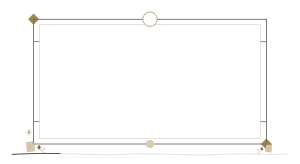
t = 0.00 s
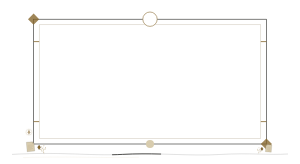
t = 0.90 s
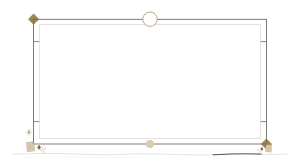
t = 1.80 s
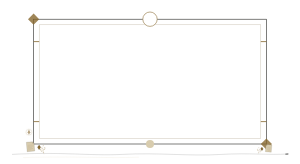
t = 2.45 s
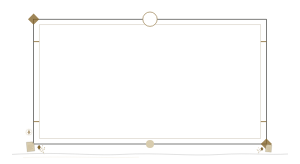
t = 3.35 s
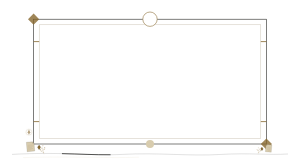
t = 4.25 s

The animated SVG that drew these frames (rendered in a browser with its animation timeline set to each time). Animation: 3 SMIL elements (animate=1,animateTransform=2); one cycle of 5.15 s, repeats indefinitely.

<svg xmlns="http://www.w3.org/2000/svg" viewBox="0 0 750 410" width="100%" role="img" aria-label="黑金刊读完整开篇强调框" style="display:block;width:100%;height:auto;">
<path data-unit="mono-gold-journal.frame.continuity-spine.v1" d="M30 386C154.2 379 223.2 390 306.0 386C395.7 381 471.6 391 554.4 386C623.4 382 671.7 388 720 385" fill="none" stroke="#171714" stroke-width=".9" opacity=".34" /><path data-unit="mono-gold-journal.frame.continuity-spine.v1.motion-trail.v4" data-motion-role="flow-trail" d="M30 386C154.2 379 223.2 390 306.0 386C395.7 381 471.6 391 554.4 386C623.4 382 671.7 388 720 385" fill="none" stroke="#171714" stroke-width="1.9" stroke-linecap="round" opacity=".94" stroke-dasharray="120 942"><animate attributeName="stroke-dashoffset" from="0" to="-1062" dur="3.8s" begin="0s" repeatCount="indefinite"></animate></path><path data-unit="mono-gold-journal.frame.spine-echo.v1" d="M57.6 394 C188.7 390 257.7 396 347.4 393" fill="none" stroke="#D8CCAE" stroke-width=".55" opacity=".62" /><g data-unit="mono-gold-journal.frame.inherited-structure.v7"><rect x="84" y="48" width="582" height="312" fill="none" stroke="#171714" stroke-width="1.4" />
  <rect x="98" y="62" width="554" height="284" fill="none" stroke="#C7BEAD" stroke-width="1.1" />
  <path d="M84 104H98M84 304H98M652 104H666M652 304H666" fill="none" stroke="#87682F" stroke-width="2" />
  <path d="M70 48L84 34L98 48L84 62ZM652 360L666 346L680 360L666 374Z" fill="#87682F" opacity=".8" />
  <circle cx="375" cy="48" r="18" fill="#FFFFFF" stroke="#87682F" stroke-width="1.4" />
  <circle cx="375" cy="360" r="10" fill="#D8CCAE" />
<g opacity=".76" transform="translate(62 320) scale(0.4)"><circle cx="26" cy="26" r="18" fill="none" stroke="#87682F" stroke-width="1" /><path d="M26 10L34 26L26 42L18 26Z" fill="#87682F" opacity=".82" /><circle cx="26" cy="26" r="23" fill="none" stroke="#D8CCAE" stroke-width=".7" /></g></g><g data-unit="mono-gold-journal.theme-cluster.v1" transform="translate(86 386) scale(0.42 0.42)"><g data-unit="editorial.document.folio.v1" transform="translate(-48 -72) rotate(-5) scale(0.78)" opacity="1"><path d="M0 0L46 0L58 12V72H0Z" fill="#D8CCAE" stroke="#171714" stroke-width=".8" /><path d="M46 0V12H58" fill="none" stroke="#171714" stroke-width=".65" /><path d="M9 24H45M9 33H49M9 42H40M9 51H47M9 60H32" fill="none" stroke="#87682F" stroke-width=".65" /></g><path data-unit="literary.nib.v1" d="M28-56L38-42L28-28L18-42Z" fill="#87682F" stroke="#171714" stroke-width=".8" /><g data-unit="botanical.sprig.assembled.v1" transform="translate(58 0) scale(0.5)" opacity="1"><g transform="scale(-1 1)"><path data-unit="botanical.branch.skeleton.v1" d="M0 0C10-16 18-39 18-68C18-82 15-94 10-104" fill="none" stroke="#87682F" stroke-width="1.05" /><path data-unit="botanical.branch.secondary.v1" d="M13-28C28-34 37-43 44-56M17-49C4-57-4-68-8-80M17-69C29-75 37-84 40-94" fill="none" stroke="#87682F" stroke-width=".75" /><g data-unit="botanical.leaf.round.v1" transform="translate(14 -27) rotate(-20) scale(0.78)" opacity="1"><path d="M0 0C-4-10-14-12-17-3C-18 5-8 10 0 0Z" fill="#D8CCAE" stroke="#87682F" stroke-width=".65" /><path d="M0 0L-15-5" fill="none" stroke="#87682F" stroke-width=".55" /><path d="M-5-1L-10-6M-6 2L-12 5" fill="none" stroke="#87682F" stroke-width=".45" opacity=".78" /></g><g data-unit="botanical.leaf.round.v1" transform="translate(26 -37) rotate(150) scale(0.72)" opacity="1"><path d="M0 0C-4-10-14-12-17-3C-18 5-8 10 0 0Z" fill="#D8CCAE" stroke="#87682F" stroke-width=".65" /><path d="M0 0L-15-5" fill="none" stroke="#87682F" stroke-width=".55" /><path d="M-5-1L-10-6M-6 2L-12 5" fill="none" stroke="#87682F" stroke-width=".45" opacity=".78" /></g><g data-unit="botanical.leaf.round.v1" transform="translate(39 -51) rotate(155) scale(0.66)" opacity="1"><path d="M0 0C-4-10-14-12-17-3C-18 5-8 10 0 0Z" fill="#D8CCAE" stroke="#87682F" stroke-width=".65" /><path d="M0 0L-15-5" fill="none" stroke="#87682F" stroke-width=".55" /><path d="M-5-1L-10-6M-6 2L-12 5" fill="none" stroke="#87682F" stroke-width=".45" opacity=".78" /></g><g data-unit="botanical.leaf.round.v1" transform="translate(17 -49) rotate(18) scale(0.74)" opacity="1"><path d="M0 0C-4-10-14-12-17-3C-18 5-8 10 0 0Z" fill="#D8CCAE" stroke="#87682F" stroke-width=".65" /><path d="M0 0L-15-5" fill="none" stroke="#87682F" stroke-width=".55" /><path d="M-5-1L-10-6M-6 2L-12 5" fill="none" stroke="#87682F" stroke-width=".45" opacity=".78" /></g><g data-unit="botanical.leaf.round.v1" transform="translate(1 -63) rotate(-28) scale(0.72)" opacity="1"><path d="M0 0C-4-10-14-12-17-3C-18 5-8 10 0 0Z" fill="#D8CCAE" stroke="#87682F" stroke-width=".65" /><path d="M0 0L-15-5" fill="none" stroke="#87682F" stroke-width=".55" /><path d="M-5-1L-10-6M-6 2L-12 5" fill="none" stroke="#87682F" stroke-width=".45" opacity=".78" /></g><g data-unit="botanical.leaf.round.v1" transform="translate(-6 -77) rotate(-18) scale(0.64)" opacity="1"><path d="M0 0C-4-10-14-12-17-3C-18 5-8 10 0 0Z" fill="#D8CCAE" stroke="#87682F" stroke-width=".65" /><path d="M0 0L-15-5" fill="none" stroke="#87682F" stroke-width=".55" /><path d="M-5-1L-10-6M-6 2L-12 5" fill="none" stroke="#87682F" stroke-width=".45" opacity=".78" /></g><g data-unit="botanical.leaf.round.v1" transform="translate(18 -69) rotate(165) scale(0.7)" opacity="1"><path d="M0 0C-4-10-14-12-17-3C-18 5-8 10 0 0Z" fill="#D8CCAE" stroke="#87682F" stroke-width=".65" /><path d="M0 0L-15-5" fill="none" stroke="#87682F" stroke-width=".55" /><path d="M-5-1L-10-6M-6 2L-12 5" fill="none" stroke="#87682F" stroke-width=".45" opacity=".78" /></g><g data-unit="botanical.leaf.round.v1" transform="translate(33 -84) rotate(150) scale(0.62)" opacity="1"><path d="M0 0C-4-10-14-12-17-3C-18 5-8 10 0 0Z" fill="#D8CCAE" stroke="#87682F" stroke-width=".65" /><path d="M0 0L-15-5" fill="none" stroke="#87682F" stroke-width=".55" /><path d="M-5-1L-10-6M-6 2L-12 5" fill="none" stroke="#87682F" stroke-width=".45" opacity=".78" /></g><g data-unit="botanical.leaf.round.v1" transform="translate(11 -101) rotate(84) scale(0.62)" opacity="1"><path d="M0 0C-4-10-14-12-17-3C-18 5-8 10 0 0Z" fill="#D8CCAE" stroke="#87682F" stroke-width=".65" /><path d="M0 0L-15-5" fill="none" stroke="#87682F" stroke-width=".55" /><path d="M-5-1L-10-6M-6 2L-12 5" fill="none" stroke="#87682F" stroke-width=".45" opacity=".78" /></g><g data-unit="botanical.berry.cluster.v1" fill="#87682F" stroke="#87682F" stroke-width=".45"><circle cx="42" cy="-57" r="2.8" /><circle cx="37" cy="-62" r="2.2" /><circle cx="-8" cy="-82" r="2.5" /></g></g><animateTransform attributeName="transform" type="rotate" values="0 0 0;5.6 0 0;0 0 0;-4.5 0 0;0 0 0" dur="4.8s" begin="0s" repeatCount="indefinite" additive="sum"></animateTransform></g></g><g data-unit="mono-gold-journal.theme-cluster.v1" transform="translate(664 386) scale(-0.3276 0.3276)"><g data-unit="editorial.document.folio.v1" transform="translate(-48 -72) rotate(-5) scale(0.78)" opacity="1"><path d="M0 0L46 0L58 12V72H0Z" fill="#D8CCAE" stroke="#171714" stroke-width=".8" /><path d="M46 0V12H58" fill="none" stroke="#171714" stroke-width=".65" /><path d="M9 24H45M9 33H49M9 42H40M9 51H47M9 60H32" fill="none" stroke="#87682F" stroke-width=".65" /></g><path data-unit="literary.nib.v1" d="M28-56L38-42L28-28L18-42Z" fill="#87682F" stroke="#171714" stroke-width=".8" /><g data-unit="botanical.sprig.assembled.v1" transform="translate(58 0) scale(0.5)" opacity="1"><g transform="scale(-1 1)"><path data-unit="botanical.branch.skeleton.v1" d="M0 0C10-16 18-39 18-68C18-82 15-94 10-104" fill="none" stroke="#87682F" stroke-width="1.05" /><path data-unit="botanical.branch.secondary.v1" d="M13-28C28-34 37-43 44-56M17-49C4-57-4-68-8-80M17-69C29-75 37-84 40-94" fill="none" stroke="#87682F" stroke-width=".75" /><g data-unit="botanical.leaf.round.v1" transform="translate(14 -27) rotate(-20) scale(0.78)" opacity="1"><path d="M0 0C-4-10-14-12-17-3C-18 5-8 10 0 0Z" fill="#D8CCAE" stroke="#87682F" stroke-width=".65" /><path d="M0 0L-15-5" fill="none" stroke="#87682F" stroke-width=".55" /><path d="M-5-1L-10-6M-6 2L-12 5" fill="none" stroke="#87682F" stroke-width=".45" opacity=".78" /></g><g data-unit="botanical.leaf.round.v1" transform="translate(26 -37) rotate(150) scale(0.72)" opacity="1"><path d="M0 0C-4-10-14-12-17-3C-18 5-8 10 0 0Z" fill="#D8CCAE" stroke="#87682F" stroke-width=".65" /><path d="M0 0L-15-5" fill="none" stroke="#87682F" stroke-width=".55" /><path d="M-5-1L-10-6M-6 2L-12 5" fill="none" stroke="#87682F" stroke-width=".45" opacity=".78" /></g><g data-unit="botanical.leaf.round.v1" transform="translate(39 -51) rotate(155) scale(0.66)" opacity="1"><path d="M0 0C-4-10-14-12-17-3C-18 5-8 10 0 0Z" fill="#D8CCAE" stroke="#87682F" stroke-width=".65" /><path d="M0 0L-15-5" fill="none" stroke="#87682F" stroke-width=".55" /><path d="M-5-1L-10-6M-6 2L-12 5" fill="none" stroke="#87682F" stroke-width=".45" opacity=".78" /></g><g data-unit="botanical.leaf.round.v1" transform="translate(17 -49) rotate(18) scale(0.74)" opacity="1"><path d="M0 0C-4-10-14-12-17-3C-18 5-8 10 0 0Z" fill="#D8CCAE" stroke="#87682F" stroke-width=".65" /><path d="M0 0L-15-5" fill="none" stroke="#87682F" stroke-width=".55" /><path d="M-5-1L-10-6M-6 2L-12 5" fill="none" stroke="#87682F" stroke-width=".45" opacity=".78" /></g><g data-unit="botanical.leaf.round.v1" transform="translate(1 -63) rotate(-28) scale(0.72)" opacity="1"><path d="M0 0C-4-10-14-12-17-3C-18 5-8 10 0 0Z" fill="#D8CCAE" stroke="#87682F" stroke-width=".65" /><path d="M0 0L-15-5" fill="none" stroke="#87682F" stroke-width=".55" /><path d="M-5-1L-10-6M-6 2L-12 5" fill="none" stroke="#87682F" stroke-width=".45" opacity=".78" /></g><g data-unit="botanical.leaf.round.v1" transform="translate(-6 -77) rotate(-18) scale(0.64)" opacity="1"><path d="M0 0C-4-10-14-12-17-3C-18 5-8 10 0 0Z" fill="#D8CCAE" stroke="#87682F" stroke-width=".65" /><path d="M0 0L-15-5" fill="none" stroke="#87682F" stroke-width=".55" /><path d="M-5-1L-10-6M-6 2L-12 5" fill="none" stroke="#87682F" stroke-width=".45" opacity=".78" /></g><g data-unit="botanical.leaf.round.v1" transform="translate(18 -69) rotate(165) scale(0.7)" opacity="1"><path d="M0 0C-4-10-14-12-17-3C-18 5-8 10 0 0Z" fill="#D8CCAE" stroke="#87682F" stroke-width=".65" /><path d="M0 0L-15-5" fill="none" stroke="#87682F" stroke-width=".55" /><path d="M-5-1L-10-6M-6 2L-12 5" fill="none" stroke="#87682F" stroke-width=".45" opacity=".78" /></g><g data-unit="botanical.leaf.round.v1" transform="translate(33 -84) rotate(150) scale(0.62)" opacity="1"><path d="M0 0C-4-10-14-12-17-3C-18 5-8 10 0 0Z" fill="#D8CCAE" stroke="#87682F" stroke-width=".65" /><path d="M0 0L-15-5" fill="none" stroke="#87682F" stroke-width=".55" /><path d="M-5-1L-10-6M-6 2L-12 5" fill="none" stroke="#87682F" stroke-width=".45" opacity=".78" /></g><g data-unit="botanical.leaf.round.v1" transform="translate(11 -101) rotate(84) scale(0.62)" opacity="1"><path d="M0 0C-4-10-14-12-17-3C-18 5-8 10 0 0Z" fill="#D8CCAE" stroke="#87682F" stroke-width=".65" /><path d="M0 0L-15-5" fill="none" stroke="#87682F" stroke-width=".55" /><path d="M-5-1L-10-6M-6 2L-12 5" fill="none" stroke="#87682F" stroke-width=".45" opacity=".78" /></g><g data-unit="botanical.berry.cluster.v1" fill="#87682F" stroke="#87682F" stroke-width=".45"><circle cx="42" cy="-57" r="2.8" /><circle cx="37" cy="-62" r="2.2" /><circle cx="-8" cy="-82" r="2.5" /></g></g><animateTransform attributeName="transform" type="rotate" values="0 0 0;-4.8 0 0;0 0 0;5.2 0 0;0 0 0" dur="4.8s" begin="0.35s" repeatCount="indefinite" additive="sum"></animateTransform></g></g>
</svg>
